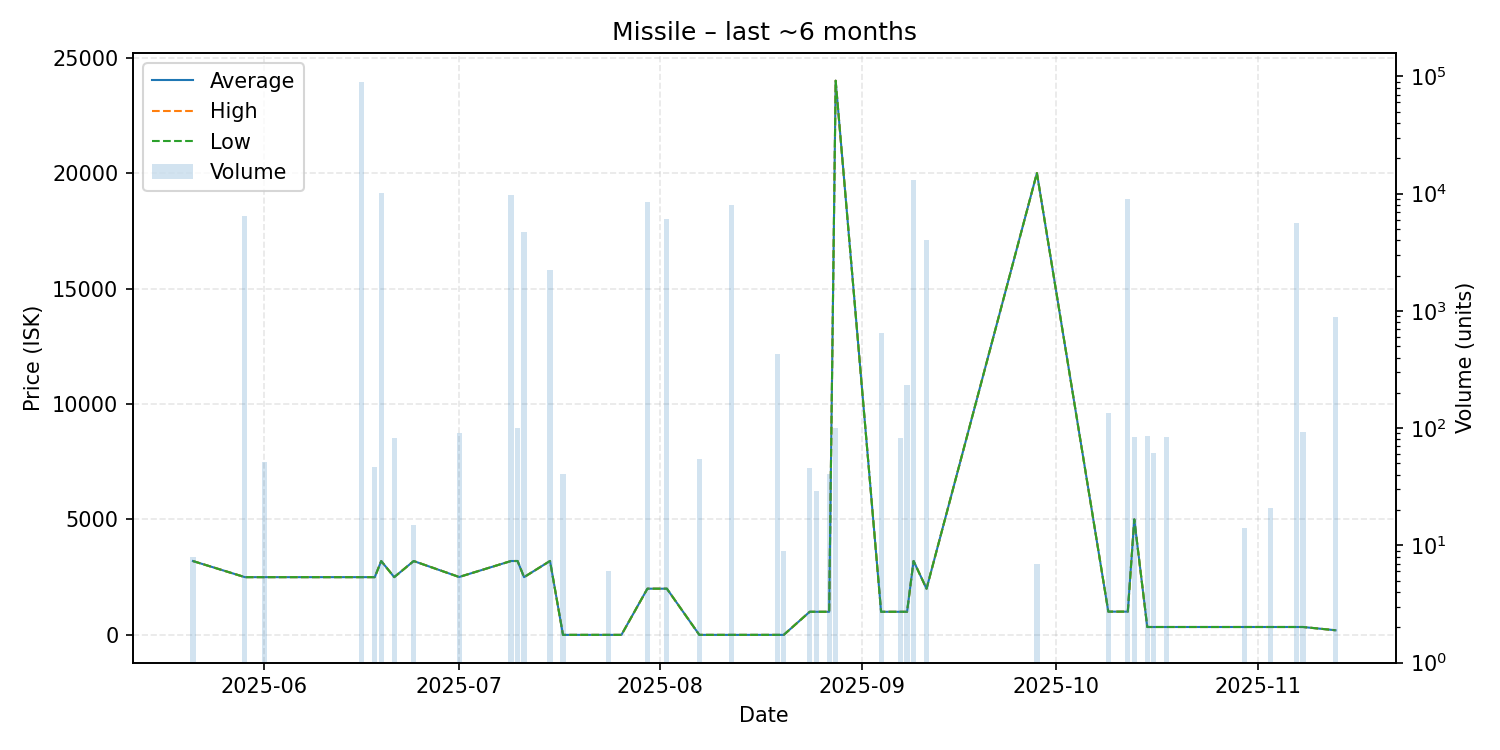

The data file committed next to this chart (first rows):
date, average, highest, lowest, order_count, volume
2025-05-21, 3197, 3197, 3197, 1, 8
2025-05-29, 2500, 2500, 2500, 1, 6511
2025-06-01, 2500, 2500, 2500, 1, 51
2025-06-16, 2500, 2500, 2500, 1, 89590
2025-06-18, 2500, 2500, 2500, 2, 47
2025-06-19, 3197, 3197, 3197, 3, 10118
2025-06-21, 2500, 2500, 2500, 1, 82
2025-06-24, 3197, 3197, 3197, 1, 15
2025-07-01, 2507, 2507, 2507, 1, 90
2025-07-09, 3199, 3199, 3199, 2, 9790
2025-07-10, 3199, 3199, 3199, 1, 100
2025-07-11, 2500, 2500, 2500, 3, 4709
2025-07-15, 3200, 3200, 3200, 1, 2219
2025-07-17, 0.02, 0.02, 0.02, 1, 41
2025-07-24, 0.02, 0.02, 0.02, 1, 6
2025-07-26, 0.02, 0.02, 0.02, 1, 1
2025-07-30, 2000, 2000, 2000, 3, 8418
2025-08-02, 2000, 2000, 2000, 2, 6137
2025-08-07, 0.09, 0.09, 0.09, 1, 54
2025-08-12, 0.09, 0.09, 0.09, 2, 8008
2025-08-19, 0.09, 0.09, 0.09, 2, 431
2025-08-20, 0.09, 0.09, 0.09, 1, 9
2025-08-24, 1000, 1000, 1000, 1, 46
2025-08-25, 1000, 1000, 1000, 1, 29
2025-08-27, 1000, 1000, 1000, 1, 41
2025-08-28, 24000, 24000, 24000, 1, 100
2025-09-04, 1000, 1000, 1000, 1, 654
2025-09-07, 1000, 1000, 1000, 1, 83
2025-09-08, 1000, 1000, 1000, 1, 232
2025-09-09, 3200, 3200, 3200, 1, 13205
2025-09-11, 2000, 2000, 2000, 1, 4054
2025-09-28, 20000, 20000, 20000, 1, 7
2025-10-09, 1006, 1006, 1006, 1, 134
2025-10-12, 1006, 1006, 1006, 1, 8954
2025-10-13, 5000, 5000, 5000, 1, 84
2025-10-15, 341.0, 341.0, 341.0, 1, 86
2025-10-16, 341.0, 341.0, 341.0, 1, 61
2025-10-18, 341.0, 341.0, 341.0, 1, 84
2025-10-30, 341.0, 341.0, 341.0, 1, 14
2025-11-03, 341.1, 341.1, 341.1, 1, 21
2025-11-07, 341.1, 341.1, 341.1, 2, 5567
2025-11-08, 341.0, 341.0, 341.0, 1, 93
2025-11-13, 200.0, 200.0, 200.0, 2, 894
